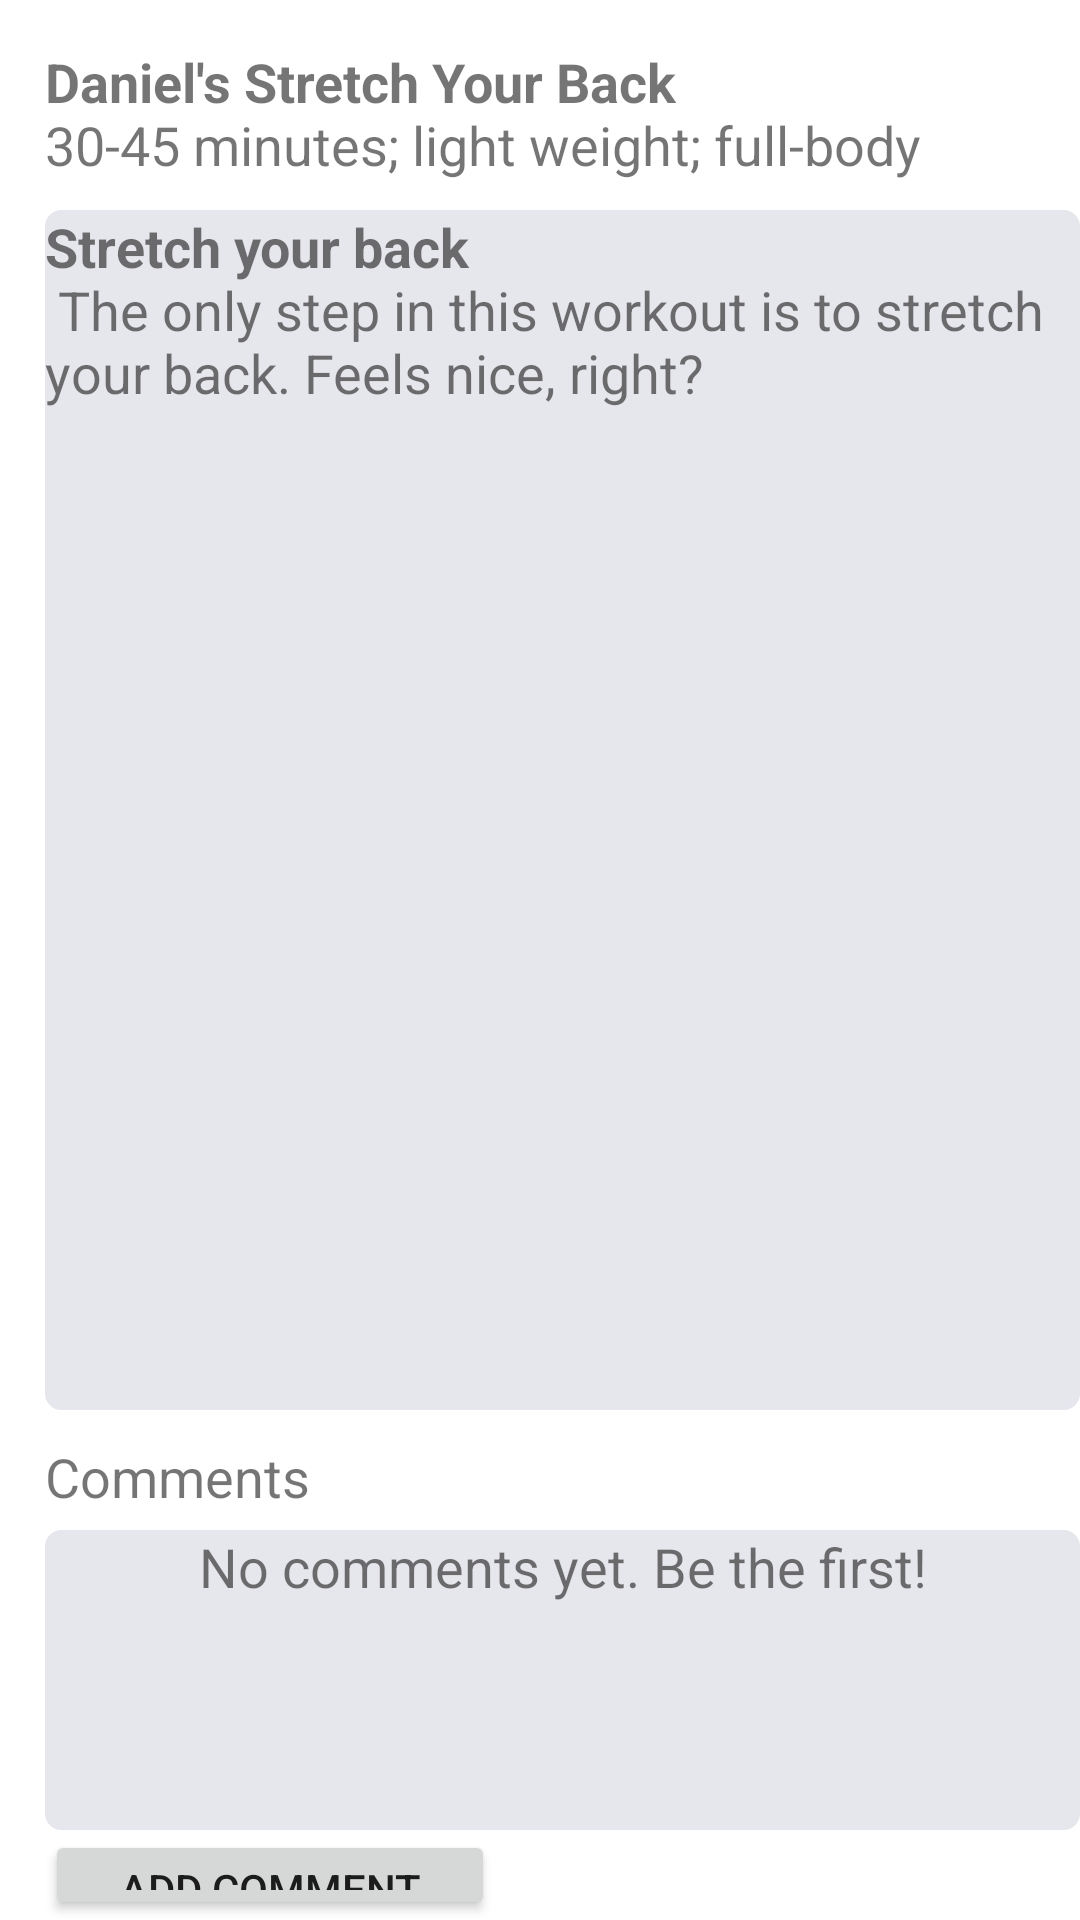

This screen was rendered from an Android layout file. Write that file and the resources it references.
<!-- AndroidManifest.xml: application theme Theme.CSCI5115GroundApp.NoActionBar -->
<!-- res/layout/fragment_daniel_stretch_your_back.xml -->
<?xml version="1.0" encoding="utf-8"?>
<RelativeLayout xmlns:android="http://schemas.android.com/apk/res/android"
    xmlns:app="http://schemas.android.com/apk/res-auto"
    android:layout_width="match_parent"
    android:layout_height="match_parent"
    android:background="@android:color/white">

    <TextView
        android:layout_width="wrap_content"
        android:layout_height="wrap_content"
        android:layout_marginLeft="15dp"
        android:layout_marginTop="15dp"
        android:text="@string/daniel_workout_text"
        android:textSize="18sp" />

    <TextView
        android:id="@+id/daniel_workout_body"
        android:layout_width="350dp"
        android:layout_height="400dp"
        android:layout_marginLeft="15dp"
        android:layout_marginTop="70dp"
        android:background="@drawable/rectange_gray"
        android:text="@string/daniel_workout_description"
        android:textSize="18sp" />

    <TextView
        android:id="@+id/daniel_comments_header"
        android:layout_width="350dp"
        android:layout_height="20dp"
        android:layout_marginLeft="15dp"
        android:layout_marginTop="480dp"
        android:text="@string/comments_header"
        android:textSize="18sp" />

    <TextView
        android:id="@+id/daniel_comments_section"
        android:layout_width="350dp"
        android:layout_height="100dp"
        android:layout_marginLeft="15dp"
        android:layout_marginTop="510dp"
        android:background="@drawable/rectange_gray"
        android:text="@string/no_comments"
        android:textAlignment="center"
        android:textSize="18sp" />

    <Button
        android:id="@+id/daniel_add_comment"
        android:layout_width="150dp"
        android:layout_height="40dp"
        android:layout_marginLeft="15dp"
        android:layout_marginTop="610dp"
        android:text="@string/add_comment" />

    <Button
        android:id="@+id/daniel_view_creator"
        android:layout_width="150dp"
        android:layout_height="40dp"
        android:layout_marginLeft="40dp"
        android:layout_marginTop="690dp"
        android:text="@string/view_creator" />

    <Button
        android:id="@+id/daniel_log_workout"
        android:layout_width="150dp"
        android:layout_height="40dp"
        android:layout_marginLeft="195dp"
        android:layout_marginTop="690dp"
        android:text="@string/log_workout" />

</RelativeLayout>
<!-- resources referenced by this layout -->
<resources>
  <!-- drawable rectange_gray (drawable) -->
  <?xml version="1.0" encoding="utf-8"?>
  <shape xmlns:android="http://schemas.android.com/apk/res/android"
      android:shape="rectangle">
  
      
      <solid
          android:color="@color/gray">
      </solid>
  
      
      <stroke
          android:width="1dp"
          android:color="@color/gray" >
      </stroke>
  
      
      <corners
          android:radius="5dp"   >
      </corners>
  
  </shape>
  <string name="add_comment">Add Comment</string>
  <string name="comments_header">Comments</string>
  <string name="daniel_workout_description">
          <b>Stretch your back</b>\n
          The only step in this workout is to stretch your back. Feels nice, right?
      </string>
  <string name="daniel_workout_text"><b>Daniel\'s Stretch Your Back</b>\n30-45 minutes; light weight; full-body</string>
  <string name="log_workout">Log Workout</string>
  <string name="no_comments">No comments yet. Be the first!</string>
  <string name="view_creator">View Creator</string>
  <style name="Theme.CSCI5115GroundApp.NoActionBar">
          <item name="windowActionBar">false</item>
          <item name="windowNoTitle">true</item>
          <item name="android:statusBarColor">@android:color/transparent</item>
      </style>
  <color name="gray">#E6E6ED</color>
</resources>
